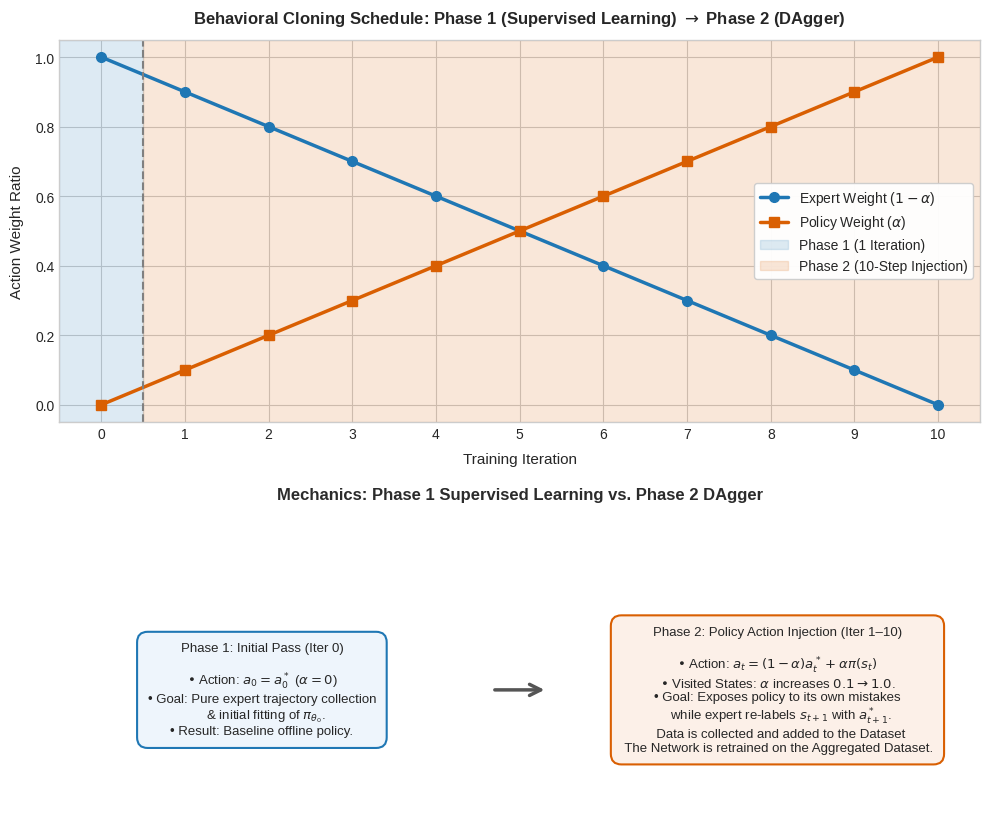

Generate this figure with matplotlib:
import matplotlib.pyplot as plt
import numpy as np

plt.style.use('seaborn-v0_8-whitegrid' if 'seaborn-v0_8-whitegrid' in plt.style.available else 'default')
fig, (ax1, ax2) = plt.subplots(2, 1, figsize=(10, 8.5), gridspec_kw={'height_ratios': [1.1, 1]})

# Schedule Data
iterations = np.arange(0, 11)
alpha = np.array([0.0, 0.1, 0.2, 0.3, 0.4, 0.5, 0.6, 0.7, 0.8, 0.9, 1.0])
expert_weight = 1.0 - alpha

# Panel 1: Graph
ax1.plot(iterations, expert_weight, label=r'Expert Weight ($1 - \alpha$)', color='#1f77b4', linewidth=2.5, marker='o', markersize=7)
ax1.plot(iterations, alpha, label=r'Policy Weight ($\alpha$)', color='#d95f02', linewidth=2.5, marker='s', markersize=7)

ax1.axvline(x=0.5, color='gray', linestyle='--', linewidth=1.5)
ax1.axvspan(-0.5, 0.5, alpha=0.15, color='#1f77b4', label='Phase 1 (1 Iteration)')
ax1.axvspan(0.5, 10.5, alpha=0.15, color='#d95f02', label='Phase 2 (10-Step Injection)')

ax1.set_title(r'Behavioral Cloning Schedule: Phase 1 (Supervised Learning) $\rightarrow$ Phase 2 (DAgger)', fontsize=12, fontweight='bold', pad=12)
ax1.set_xlabel('Training Iteration', fontsize=11, labelpad=8)
ax1.set_ylabel('Action Weight Ratio', fontsize=11, labelpad=8)
ax1.set_ylim(-0.05, 1.05)
ax1.set_xlim(-0.5, 10.5)
ax1.set_xticks(iterations)
ax1.legend(loc='center right', frameon=True, facecolor='white', framealpha=0.95, edgecolor='#cccccc')

# Panel 2: Text Diagram
ax2.axis('off')
ax2.text(0.5, 0.95, "Mechanics: Phase 1 Supervised Learning vs. Phase 2 DAgger", fontsize=12, fontweight='bold', ha='center', color='#2b2b2b')

p1_text = (
    r"Phase 1: Initial Pass (Iter 0)" + "\n\n" +
    r"• Action: $a_0 = a^*_0$ ($\alpha = 0$)" + "\n" +
    r"• Goal: Pure expert trajectory collection" + "\n" +
    r"  & initial fitting of $\pi_{\theta_0}$." + "\n" +
    r"• Result: Baseline offline policy."
)
ax2.text(0.22, 0.4, p1_text, fontsize=9.5, ha='center', va='center',
         bbox=dict(boxstyle='round,pad=0.8', facecolor='#eef5fc', edgecolor='#1f77b4', lw=1.5))

p2_text = (
    r"Phase 2: Policy Action Injection (Iter 1–10)" + "\n\n" +
    r"• Action: $a_t = (1-\alpha)a^*_t + \alpha \pi(s_t)$" + "\n" +
    r"• Visited States: $\alpha$ increases $0.1 \rightarrow 1.0$." + "\n" +
    r"• Goal: Exposes policy to its own mistakes" + "\n" +
    r"  while expert re-labels $s_{t+1}$ with $a^*_{t+1}$." + "\n" +
    r"  Data is collected and added to the Dataset"  + "\n" + 
    r" The Network is retrained on the Aggregated Dataset."
)
ax2.text(0.78, 0.4, p2_text, fontsize=9.5, ha='center', va='center',
         bbox=dict(boxstyle='round,pad=0.8', facecolor='#fcf0e8', edgecolor='#d95f02', lw=1.5))

ax2.annotate('', xy=(0.53, 0.4), xytext=(0.47, 0.4), arrowprops=dict(arrowstyle='->', color='#555555', lw=2.5, mutation_scale=20))

plt.tight_layout()
plt.show()
